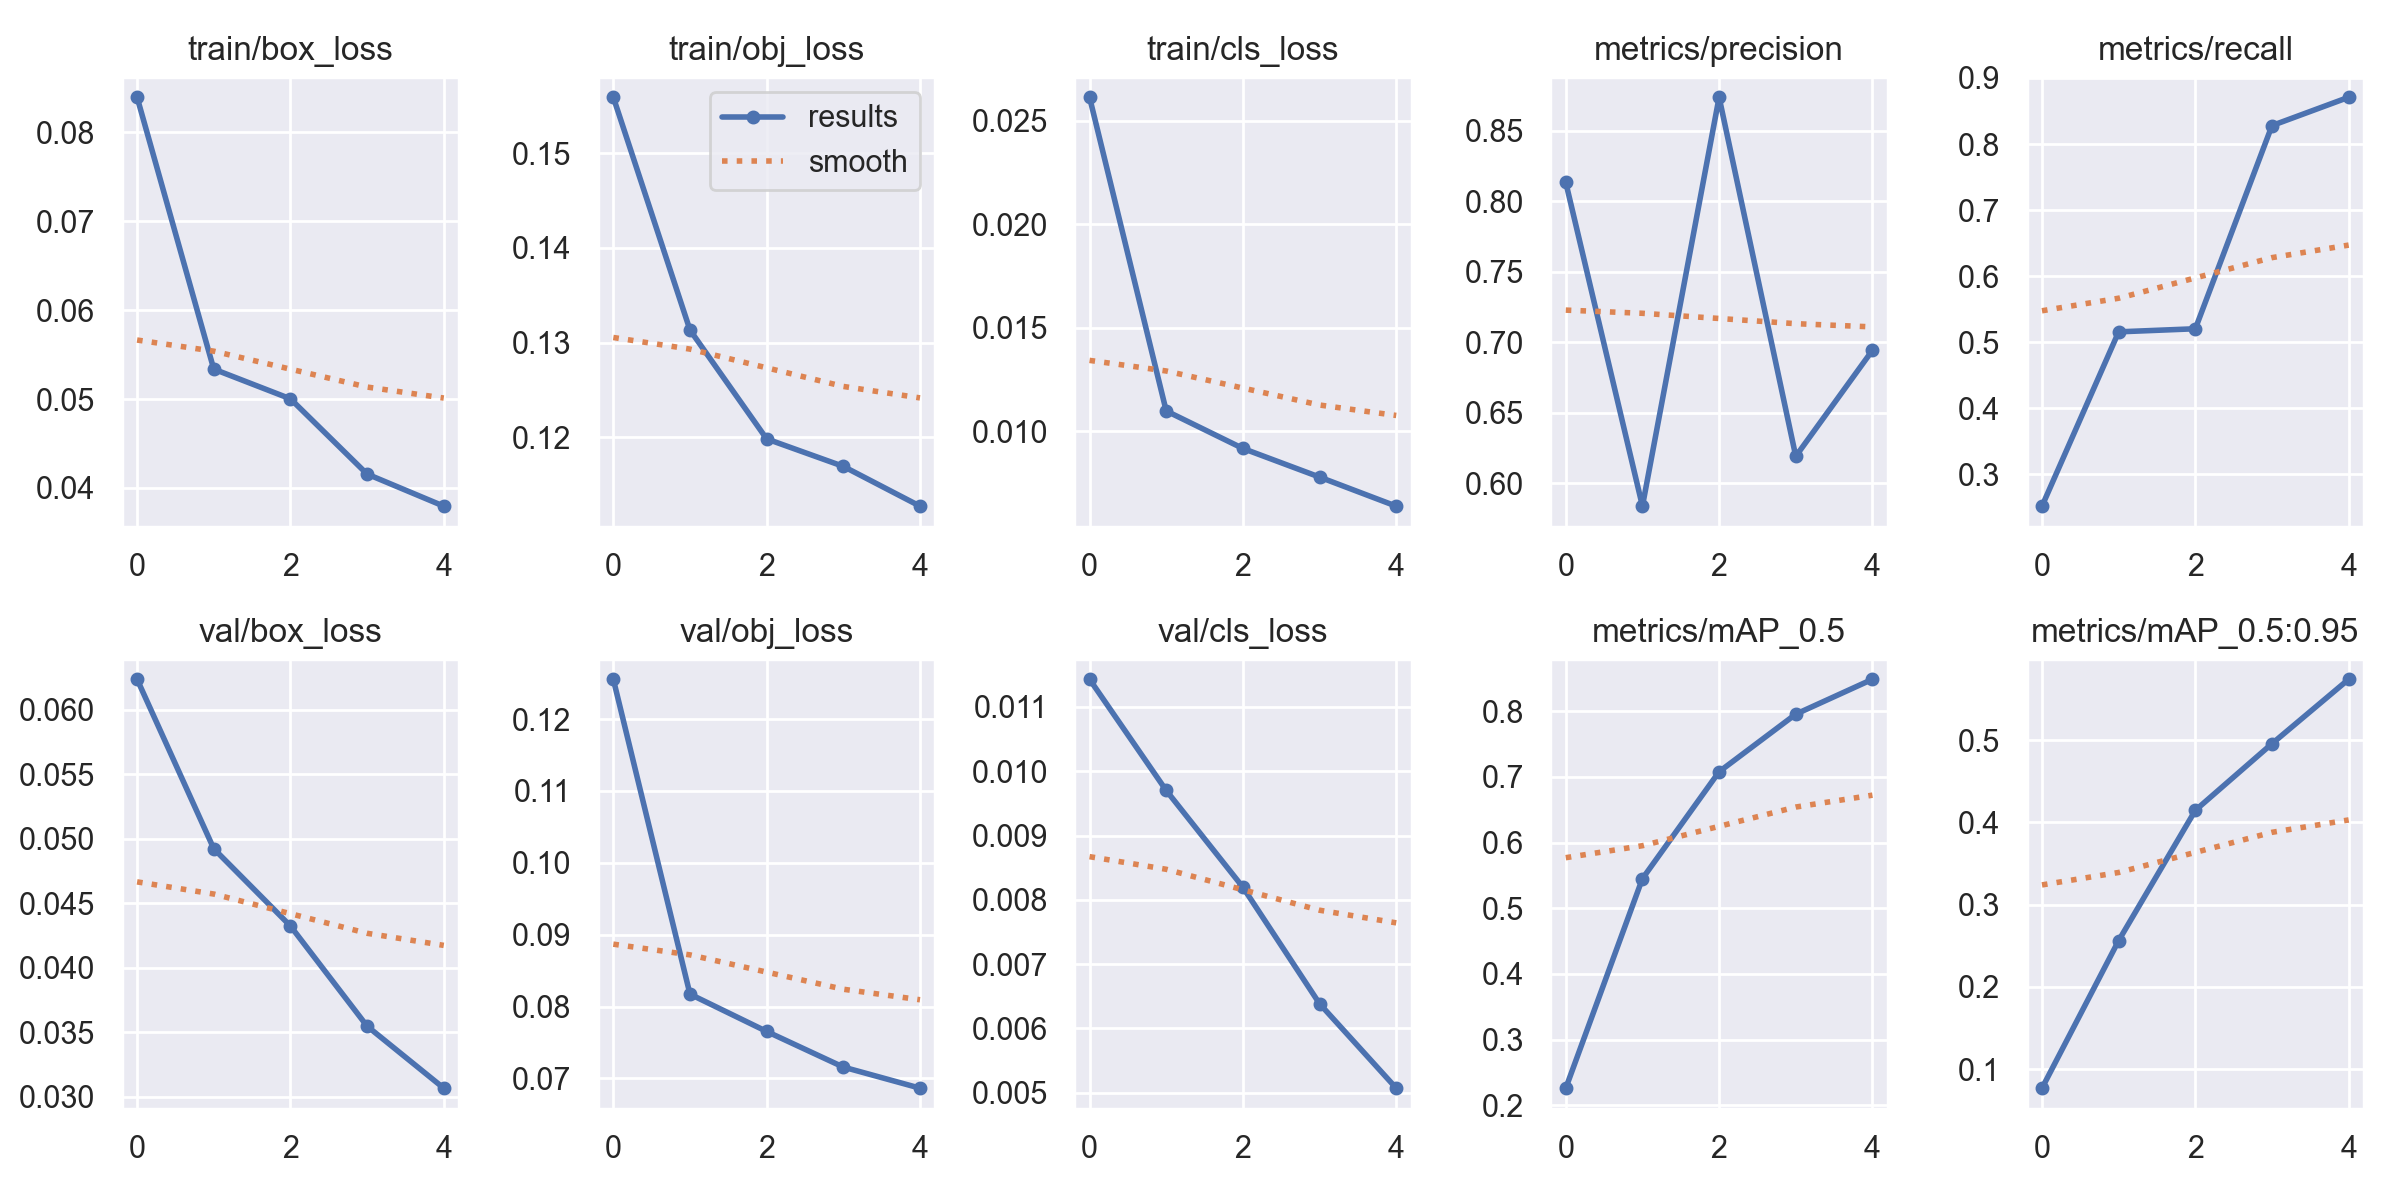

Values plotted in this chart, from the file beside it:
epoch, train/box_loss, train/obj_loss, train/cls_loss, metrics/precision, metrics/recall, metrics/mAP_0.5, metrics/mAP_0.5:0.95, val/box_loss, val/obj_loss, val/cls_loss, x/lr0, x/lr1, x/lr2
0, 0.08396, 0.1559, 0.02613, 0.8134, 0.252, 0.226, 0.07692, 0.06235, 0.1255, 0.01143, 0.07048, 0.00328, 0.00328
1, 0.05338, 0.1313, 0.01097, 0.5836, 0.5158, 0.5451, 0.2563, 0.04922, 0.08172, 0.009701, 0.03917, 0.005304, 0.005304
2, 0.05003, 0.1198, 0.009162, 0.8738, 0.5205, 0.7078, 0.4146, 0.04322, 0.07653, 0.008197, 0.006537, 0.006008, 0.006008
3, 0.04157, 0.1169, 0.007779, 0.619, 0.8279, 0.7955, 0.4956, 0.03546, 0.07157, 0.006385, 0.00406, 0.00406, 0.00406
4, 0.03796, 0.1127, 0.006373, 0.6942, 0.8708, 0.8486, 0.5738, 0.03065, 0.06864, 0.005071, 0.00406, 0.00406, 0.00406
